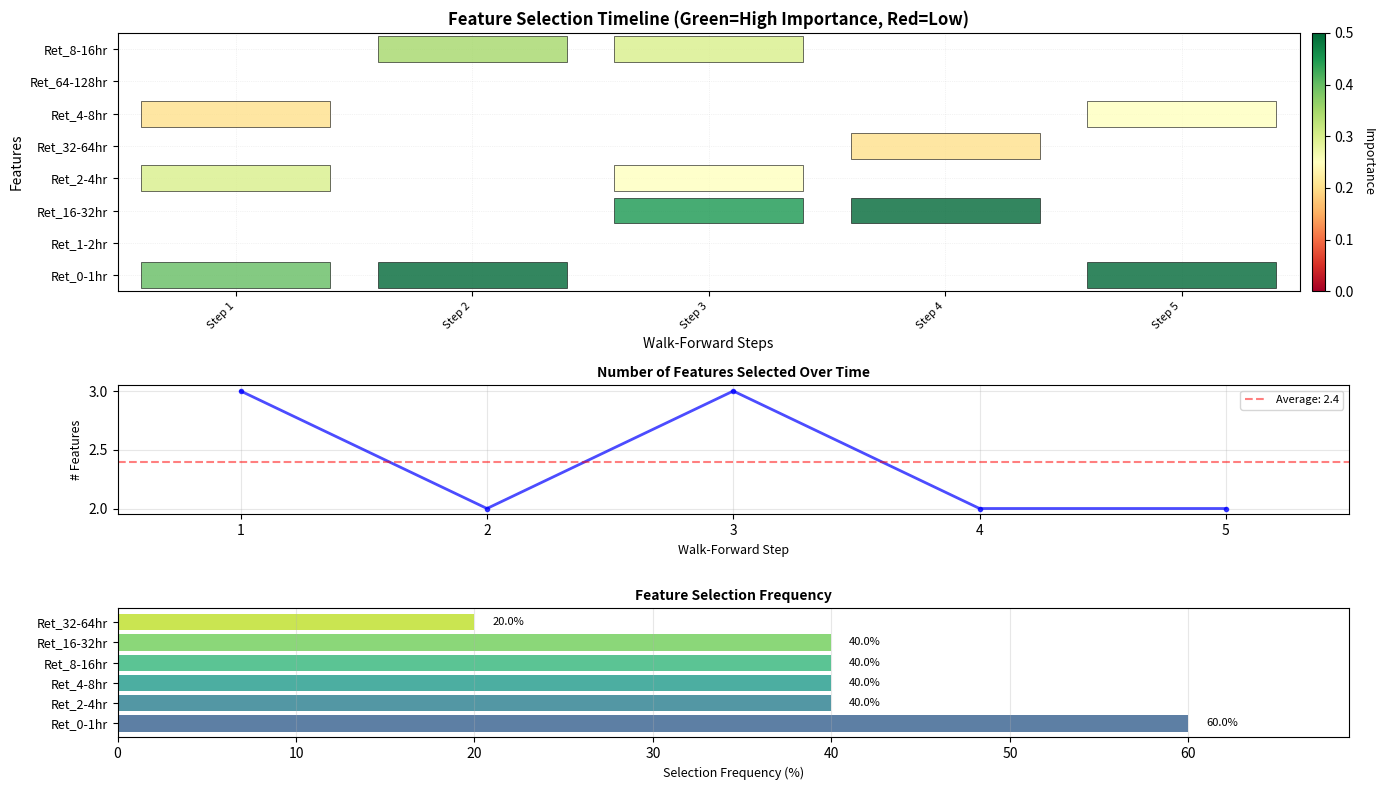

This chart was generated by the following Python code:
"""
Feature Selection Timeline Visualizer
Creates visual representation of which features are selected over time
"""

import numpy as np
import pandas as pd
import matplotlib.pyplot as plt
import matplotlib.patches as patches
from matplotlib.backends.backend_tkagg import FigureCanvasTkAgg
import json
import os

class FeatureSelectionVisualizer:
    def __init__(self):
        self.selection_history = []
        self.all_features = []
        
    def load_selection_history(self, filename='feature_selection_history.json'):
        """Load feature selection history from JSON file"""
        if os.path.exists(filename):
            with open(filename, 'r') as f:
                data = json.load(f)
                self.selection_history = data.get('history', [])
                self.all_features = data.get('all_features', [])
                return True
        return False
    
    def set_selection_history(self, history, all_features):
        """Directly set selection history from validation results"""
        self.selection_history = history
        self.all_features = all_features
    
    def create_timeline_chart(self, fig_size=(14, 8)):
        """Create timeline chart showing feature selection over time"""
        if not self.selection_history:
            return None
            
        # Create figure
        fig, (ax1, ax2, ax3) = plt.subplots(3, 1, figsize=fig_size, 
                                             gridspec_kw={'height_ratios': [3, 1.5, 1.5]})
        
        # Get all unique features if not provided
        if not self.all_features:
            for step in self.selection_history:
                for feat in step.get('selected_features', []):
                    if feat not in self.all_features:
                        self.all_features.append(feat)
        
        # Sort features for consistent display
        self.all_features.sort()
        
        # --- TOP CHART: Feature Usage Timeline ---
        self._create_timeline_grid(ax1)
        
        # --- MIDDLE CHART: Feature Count Over Time ---
        self._create_feature_count_chart(ax2)
        
        # --- BOTTOM CHART: Feature Frequency Bar Chart ---
        self._create_frequency_chart(ax3)
        
        plt.tight_layout()
        return fig
    
    def _create_timeline_grid(self, ax):
        """Create the main timeline grid showing feature selection"""
        n_steps = len(self.selection_history)
        n_features = len(self.all_features)
        
        # Create grid data
        grid = np.zeros((n_features, n_steps))
        importance_grid = np.zeros((n_features, n_steps))
        
        for i, step in enumerate(self.selection_history):
            selected = step.get('selected_features', [])
            scores = step.get('selection_scores', {})
            
            for feat in selected:
                if feat in self.all_features:
                    feat_idx = self.all_features.index(feat)
                    grid[feat_idx, i] = 1
                    importance_grid[feat_idx, i] = scores.get(feat, 0.5)
        
        # Create colored rectangles for selected features
        for i in range(n_features):
            for j in range(n_steps):
                if grid[i, j] == 1:
                    # Color intensity based on importance score
                    importance = importance_grid[i, j]
                    color_intensity = min(1.0, importance * 2)  # Scale for visibility
                    
                    rect = patches.Rectangle((j-0.4, i-0.4), 0.8, 0.8, 
                                           linewidth=0.5,
                                           edgecolor='black',
                                           facecolor=plt.cm.RdYlGn(color_intensity),
                                           alpha=0.8)
                    ax.add_patch(rect)
        
        # Set axis properties
        ax.set_xlim(-0.5, n_steps-0.5)
        ax.set_ylim(-0.5, n_features-0.5)
        
        # Set ticks and labels
        ax.set_xticks(range(0, n_steps, max(1, n_steps//20)))  # Show max 20 x-labels
        ax.set_xticklabels([f'Step {i+1}' for i in range(0, n_steps, max(1, n_steps//20))], 
                          rotation=45, ha='right', fontsize=8)
        
        ax.set_yticks(range(n_features))
        ax.set_yticklabels(self.all_features, fontsize=9)
        
        # Add grid
        ax.grid(True, alpha=0.3, linestyle=':', linewidth=0.5)
        ax.set_axisbelow(True)
        
        # Labels and title
        ax.set_xlabel('Walk-Forward Steps', fontsize=10)
        ax.set_ylabel('Features', fontsize=10)
        ax.set_title('Feature Selection Timeline (Green=High Importance, Red=Low)', 
                    fontsize=12, fontweight='bold')
        
        # Add colorbar for importance
        sm = plt.cm.ScalarMappable(cmap=plt.cm.RdYlGn, 
                                   norm=plt.Normalize(vmin=0, vmax=0.5))
        sm.set_array([])
        cbar = plt.colorbar(sm, ax=ax, orientation='vertical', pad=0.01, fraction=0.03)
        cbar.set_label('Importance', rotation=270, labelpad=15, fontsize=9)
    
    def _create_feature_count_chart(self, ax):
        """Create line chart showing number of features selected over time"""
        n_features_per_step = []
        
        for step in self.selection_history:
            n_features_per_step.append(len(step.get('selected_features', [])))
        
        steps = range(1, len(n_features_per_step) + 1)
        ax.plot(steps, n_features_per_step, 'b-', linewidth=2, marker='o', 
                markersize=3, markerfacecolor='blue', alpha=0.7)
        
        # Add average line
        avg_features = np.mean(n_features_per_step)
        ax.axhline(y=avg_features, color='red', linestyle='--', alpha=0.5, 
                  label=f'Average: {avg_features:.1f}')
        
        ax.set_xlabel('Walk-Forward Step', fontsize=9)
        ax.set_ylabel('# Features', fontsize=9)
        ax.set_title('Number of Features Selected Over Time', fontsize=10, fontweight='bold')
        ax.grid(True, alpha=0.3)
        ax.legend(loc='upper right', fontsize=8)
        
        # Set x-axis to match timeline
        ax.set_xlim(0.5, len(n_features_per_step) + 0.5)
    
    def _create_frequency_chart(self, ax):
        """Create horizontal bar chart showing feature selection frequency"""
        feature_counts = {}
        total_steps = len(self.selection_history)
        
        for step in self.selection_history:
            for feat in step.get('selected_features', []):
                feature_counts[feat] = feature_counts.get(feat, 0) + 1
        
        # Sort by frequency
        sorted_features = sorted(feature_counts.items(), key=lambda x: x[1], reverse=True)
        
        if sorted_features:
            features, counts = zip(*sorted_features)
            percentages = [count/total_steps * 100 for count in counts]
            
            # Create horizontal bar chart
            y_pos = np.arange(len(features))
            colors = plt.cm.viridis(np.linspace(0.3, 0.9, len(features)))
            
            bars = ax.barh(y_pos, percentages, color=colors, alpha=0.8)
            
            # Add percentage labels
            for i, (bar, pct) in enumerate(zip(bars, percentages)):
                ax.text(bar.get_width() + 1, bar.get_y() + bar.get_height()/2, 
                       f'{pct:.1f}%', va='center', fontsize=8)
            
            ax.set_yticks(y_pos)
            ax.set_yticklabels(features, fontsize=9)
            ax.set_xlabel('Selection Frequency (%)', fontsize=9)
            ax.set_title('Feature Selection Frequency', fontsize=10, fontweight='bold')
            ax.set_xlim(0, max(percentages) * 1.15)
            ax.grid(True, alpha=0.3, axis='x')
    
    def create_summary_stats(self):
        """Generate summary statistics from selection history"""
        if not self.selection_history:
            return {}
        
        total_steps = len(self.selection_history)
        feature_counts = {}
        feature_importances = {}
        features_per_step = []
        
        for step in self.selection_history:
            selected = step.get('selected_features', [])
            scores = step.get('selection_scores', {})
            
            features_per_step.append(len(selected))
            
            for feat in selected:
                feature_counts[feat] = feature_counts.get(feat, 0) + 1
                if feat not in feature_importances:
                    feature_importances[feat] = []
                if feat in scores:
                    feature_importances[feat].append(scores[feat])
        
        # Calculate statistics
        stats = {
            'total_steps': total_steps,
            'avg_features_per_step': np.mean(features_per_step),
            'std_features_per_step': np.std(features_per_step),
            'min_features': min(features_per_step),
            'max_features': max(features_per_step),
            'most_selected': max(feature_counts.items(), key=lambda x: x[1]) if feature_counts else None,
            'least_selected': min(feature_counts.items(), key=lambda x: x[1]) if feature_counts else None,
            'feature_stability': {},
            'avg_importances': {}
        }
        
        # Calculate stability (consecutive selections) and average importance
        for feat in feature_counts:
            consecutive_runs = []
            current_run = 0
            
            for step in self.selection_history:
                if feat in step.get('selected_features', []):
                    current_run += 1
                else:
                    if current_run > 0:
                        consecutive_runs.append(current_run)
                    current_run = 0
            
            if current_run > 0:
                consecutive_runs.append(current_run)
            
            stats['feature_stability'][feat] = {
                'selection_rate': feature_counts[feat] / total_steps,
                'avg_consecutive_steps': np.mean(consecutive_runs) if consecutive_runs else 0,
                'max_consecutive_steps': max(consecutive_runs) if consecutive_runs else 0
            }
            
            if feat in feature_importances and feature_importances[feat]:
                stats['avg_importances'][feat] = np.mean(feature_importances[feat])
        
        return stats


# Standalone test
if __name__ == "__main__":
    # Create sample data for testing
    sample_history = [
        {'selected_features': ['Ret_0-1hr', 'Ret_2-4hr', 'Ret_4-8hr'], 
         'selection_scores': {'Ret_0-1hr': 0.4, 'Ret_2-4hr': 0.3, 'Ret_4-8hr': 0.2}},
        {'selected_features': ['Ret_0-1hr', 'Ret_8-16hr'], 
         'selection_scores': {'Ret_0-1hr': 0.5, 'Ret_8-16hr': 0.35}},
        {'selected_features': ['Ret_2-4hr', 'Ret_16-32hr', 'Ret_8-16hr'], 
         'selection_scores': {'Ret_2-4hr': 0.25, 'Ret_16-32hr': 0.45, 'Ret_8-16hr': 0.3}},
        {'selected_features': ['Ret_16-32hr', 'Ret_32-64hr'], 
         'selection_scores': {'Ret_16-32hr': 0.6, 'Ret_32-64hr': 0.2}},
        {'selected_features': ['Ret_0-1hr', 'Ret_4-8hr'], 
         'selection_scores': {'Ret_0-1hr': 0.55, 'Ret_4-8hr': 0.25}},
    ]
    
    all_features = ['Ret_0-1hr', 'Ret_1-2hr', 'Ret_2-4hr', 'Ret_4-8hr', 
                   'Ret_8-16hr', 'Ret_16-32hr', 'Ret_32-64hr', 'Ret_64-128hr']
    
    # Create visualizer and test
    viz = FeatureSelectionVisualizer()
    viz.set_selection_history(sample_history, all_features)
    
    # Create chart
    fig = viz.create_timeline_chart()
    if fig:
        plt.show()
    
    # Print stats
    stats = viz.create_summary_stats()
    print("\nFeature Selection Statistics:")
    print(f"Average features per step: {stats['avg_features_per_step']:.2f}")
    print(f"Most selected: {stats['most_selected']}")
    print("\nFeature stability:")
    for feat, stability in stats['feature_stability'].items():
        print(f"  {feat}: {stability['selection_rate']*100:.1f}% selection rate")
